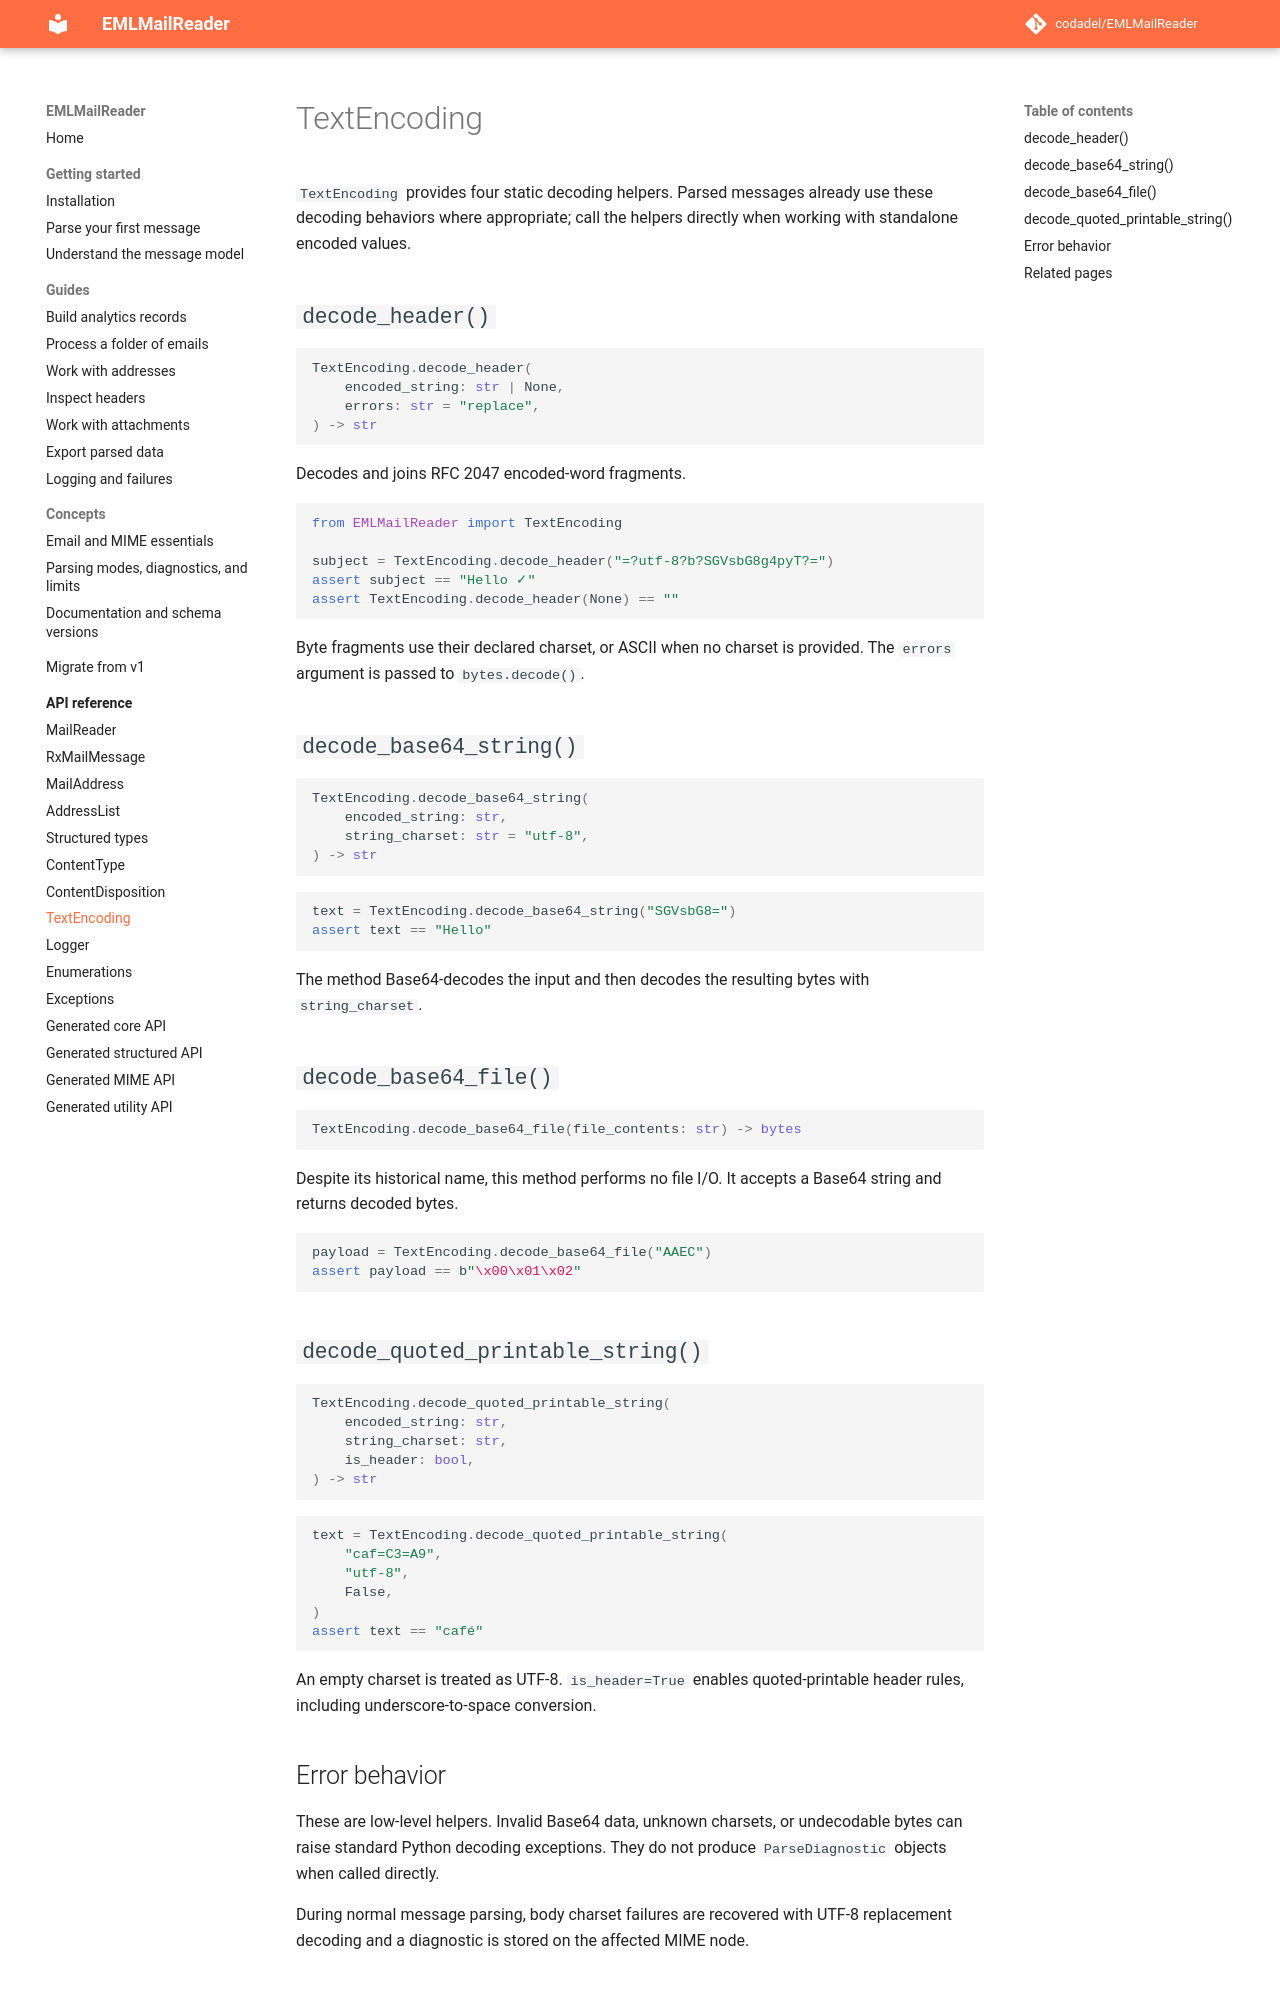

repository: codadel/EMLMailReader · page: v2/reference/TextEncoding/index.html · generator: mkdocs

# TextEncoding

`TextEncoding` provides four static decoding helpers. Parsed messages already
use these decoding behaviors where appropriate; call the helpers directly when
working with standalone encoded values.

## `decode_header()`

```python
TextEncoding.decode_header(
    encoded_string: str | None,
    errors: str = "replace",
) -> str
```

Decodes and joins RFC 2047 encoded-word fragments.

```python
from EMLMailReader import TextEncoding

subject = TextEncoding.decode_header("=?utf-8?b?SGVsbG8g4pyT?=")
assert subject == "Hello ✓"
assert TextEncoding.decode_header(None) == ""
```

Byte fragments use their declared charset, or ASCII when no charset is
provided. The `errors` argument is passed to `bytes.decode()`.

## `decode_base64_string()`

```python
TextEncoding.decode_base64_string(
    encoded_string: str,
    string_charset: str = "utf-8",
) -> str
```

```python
text = TextEncoding.decode_base64_string("SGVsbG8=")
assert text == "Hello"
```

The method Base64-decodes the input and then decodes the resulting bytes with
`string_charset`.

## `decode_base64_file()`

```python
TextEncoding.decode_base64_file(file_contents: str) -> bytes
```

Despite its historical name, this method performs no file I/O. It accepts a
Base64 string and returns decoded bytes.

```python
payload = TextEncoding.decode_base64_file("AAEC")
assert payload == b"\x00\x01\x02"
```

## `decode_quoted_printable_string()`

```python
TextEncoding.decode_quoted_printable_string(
    encoded_string: str,
    string_charset: str,
    is_header: bool,
) -> str
```

```python
text = TextEncoding.decode_quoted_printable_string(
    "caf=C3=A9",
    "utf-8",
    False,
)
assert text == "café"
```

An empty charset is treated as UTF-8. `is_header=True` enables quoted-printable
header rules, including underscore-to-space conversion.
